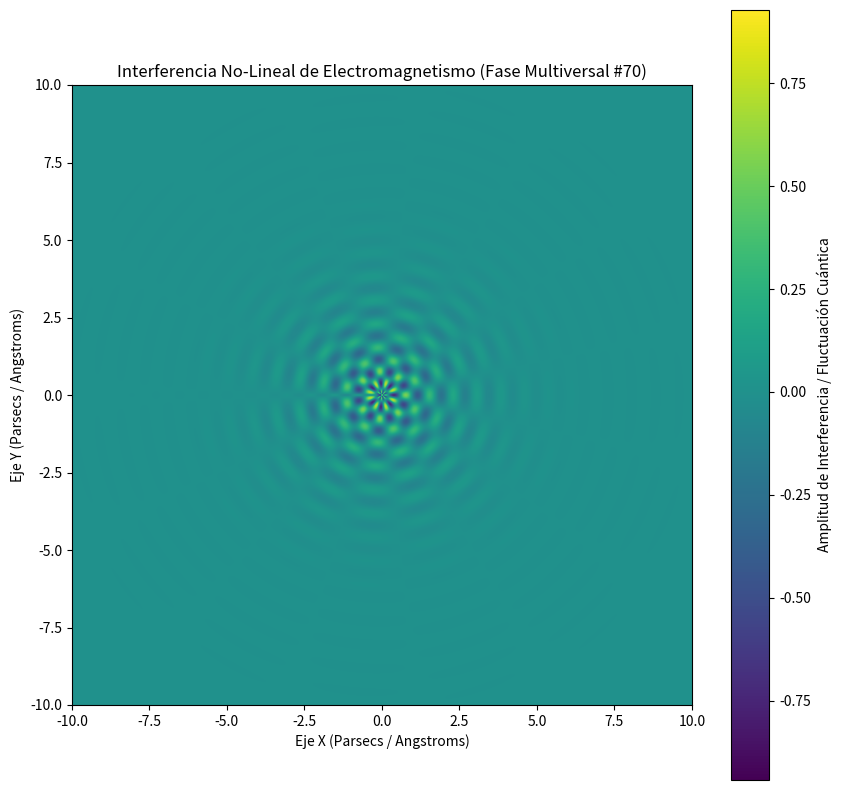

Generate this figure with matplotlib:
%matplotlib inline
# Simulación Multiversal: Electromagnetismo - Variante 70
import numpy as np
import matplotlib.pyplot as plt

# Parámetros Físicos No-Lineales
omega_1 = 8.179
omega_2 = 7.565
lambda_decay = 0.774
phase_shift = 1.481

x = np.linspace(-10, 10, 800)
y = np.linspace(-10, 10, 800)
X, Y = np.meshgrid(x, y)

# Dinámica de Fluidos / Campos Tensor-Escalares (Fase Multiversal)
R = np.sqrt(X**2 + Y**2) + 1e-5
Z = (np.sin(omega_1 * R + phase_shift) * np.cos(omega_2 * np.arctan2(Y, X))) * np.exp(-lambda_decay * R)

plt.figure(figsize=(10, 10))
plt.imshow(Z, cmap='viridis', extent=[-10, 10, -10, 10], origin='lower')
plt.colorbar(label='Amplitud de Interferencia / Fluctuación Cuántica')
plt.title(r'Interferencia No-Lineal de Electromagnetismo (Fase Multiversal #70)')
plt.xlabel('Eje X (Parsecs / Angstroms)')
plt.ylabel('Eje Y (Parsecs / Angstroms)')
plt.show()
